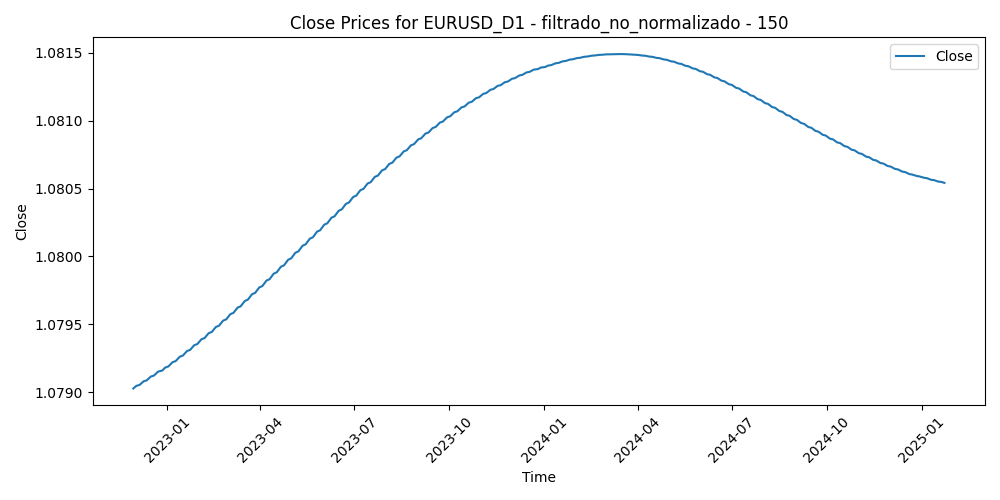

Values plotted in this chart, from the file beside it:
Time, Close, Volume, diferencia_media_150
2022-11-29, 1.079, 85055, -0.01322
2022-11-30, 1.079, 93585, -0.0213
2022-12-01, 1.079, 101667, -0.03305
2022-12-02, 1.079, 91488, -0.03452
2022-12-05, 1.079, 87911, -0.02983
2022-12-06, 1.079, 86527, -0.0273
2022-12-07, 1.079, 88489, -0.03116
2022-12-08, 1.079, 78488, -0.03594
2022-12-09, 1.079, 80013, -0.03385
2022-12-12, 1.079, 70370, -0.03412
2022-12-13, 1.079, 86530, -0.04347
2022-12-14, 1.079, 91153, -0.04825
2022-12-15, 1.079, 87112, -0.04269
2022-12-16, 1.079, 78003, -0.0386
2022-12-19, 1.079, 66717, -0.04083
2022-12-20, 1.079, 96053, -0.0425
2022-12-21, 1.079, 70774, -0.0406
2022-12-22, 1.079, 71654, -0.04014
2022-12-23, 1.079, 67483, -0.04199
2022-12-27, 1.079, 57406, -0.04438
2022-12-28, 1.079, 60214, -0.04181
2022-12-29, 1.079, 57401, -0.04677
2022-12-30, 1.079, 67953, -0.05066
2023-01-02, 1.079, 17160, -0.04663
2023-01-03, 1.079, 87287, -0.0356
2023-01-04, 1.079, 86099, -0.0412
2023-01-05, 1.079, 80129, -0.03309
2023-01-06, 1.079, 78048, -0.04527
2023-01-09, 1.079, 75294, -0.05402
2023-01-10, 1.079, 73564, -0.05397
2023-01-11, 1.079, 63082, -0.05597
2023-01-12, 1.079, 86971, -0.06516
2023-01-13, 1.079, 75189, -0.06316
2023-01-16, 1.079, 52423, -0.06187
2023-01-17, 1.079, 76537, -0.05829
2023-01-18, 1.079, 93017, -0.05872
2023-01-19, 1.079, 73715, -0.06221
2023-01-20, 1.079, 60032, -0.06451
2023-01-23, 1.079, 66997, -0.06582
2023-01-24, 1.079, 59121, -0.06729
2023-01-25, 1.079, 61066, -0.06973
2023-01-26, 1.079, 60790, -0.06703
2023-01-27, 1.079, 55319, -0.06453
2023-01-30, 1.079, 60379, -0.06256
2023-01-31, 1.079, 62433, -0.06328
2023-02-01, 1.079, 67393, -0.0756
2023-02-02, 1.079, 81138, -0.06718
2023-02-03, 1.079, 74526, -0.05508
2023-02-06, 1.079, 65147, -0.04789
2023-02-07, 1.079, 78294, -0.04764
2023-02-08, 1.079, 59117, -0.04582
2023-02-09, 1.079, 63139, -0.04782
2023-02-10, 1.079, 66664, -0.04124
2023-02-13, 1.079, 56882, -0.04561
2023-02-14, 1.079, 82082, -0.04629
2023-02-15, 1.079, 68449, -0.04108
2023-02-16, 1.079, 72882, -0.03934
2023-02-17, 1.079, 66016, -0.04112
2023-02-20, 1.079, 41959, -0.03992
2023-02-21, 1.079, 67255, -0.03576
... 498 more rows
